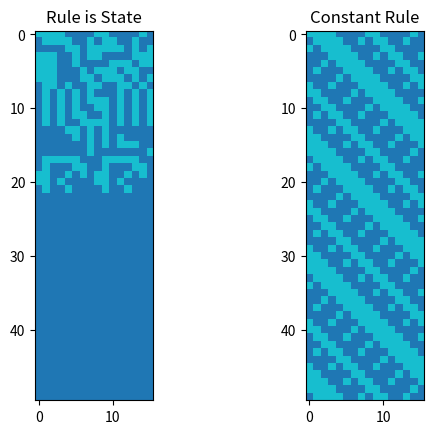

Reproduce this figure in Python.
import numpy as np
import matplotlib.pyplot as plt

# an elementary cellular automata,
# following Wolfram's paper
# "Cellular Automata as Simple Self-Organizing Systems"
# except the rule is changed at each step to the state
# of the previous step

def combinations(n, k):
    # gives all combinations of n integers from 0 to k
    if n != int(n):
        raise ValueError("combinations encountered a non-int number of bits")
    if n < 1:
        raise ValueError("combinations encountered a negative number of bits")
    if n == 1:
        ps = np.arange(k).reshape((-1,1))
        return ps
    else:
        subarrs = np.tile(combinations(n-1, k), (k,1))
        ps = np.arange(k)
        ps = np.repeat(ps,subarrs.shape[0]//k).reshape((-1,1))

        return np.hstack((ps, subarrs))

def apply_rule_to_group(group, pattern, rule):
    if pattern.shape[0] != rule.shape[0]:
        raise ValueError("apply rule encountered length of pattern != length of rule")
    return rule[np.where(np.prod(pattern==group,axis=1))]

apply_rule = np.vectorize(apply_rule_to_group, excluded=["pattern","rule"], signature="(n)->()")

number_of_types = 2
size_power = 4
size = number_of_types**size_power
group_size = size_power
n = 50

# flipped to match Wolfram's paper
pattern = np.flip(combinations(group_size, number_of_types), axis=0)

# initialize state
initial_state = np.random.randint(number_of_types, size=size)
#initial_state = np.array([0,0,0,0,0,0,0,0,0,0,0,0,0,0,0,0,0,0,0,0,0,0,0,0,0,0,0,1,1,1,1,0])
initial_state[-1] = 0 # to ensure "legality"

state = initial_state
all_states = np.zeros((n, size))

rule = state

# update state according to rule

# possible to apply rules all in one go?
# does the impossibility imply something (complexity?)
for i in range(n):
    
    # save the current state
    all_states[i] = state

    # separate state into groups of three (periodic boundaries)
    # [periodic bounds a problem? too small for structure?]
    # TODO: optimize if possible
    repeated_states = np.hstack((state[state.size-group_size//2:],state,state[:group_size//2]))
    groups = np.array([repeated_states[i:i+group_size] for i in range(state.size)])
    
    # apply rule to each group, according to pattern
    # TODO: get rid of that transpose
    state = apply_rule(groups, pattern=pattern, rule=rule).T

    rule = state

# classic cellular automaton for comparison
all_states_classic = np.zeros((n,size))
state_classic = initial_state
rule_classic = np.copy(state_classic)

for i in range(n):

    all_states_classic[i] = state_classic

    repeated_states = np.hstack((state_classic[state_classic.size-group_size//2:],state_classic,state_classic[:group_size//2]))
    groups = np.array([repeated_states[i:i+group_size] for i in range(state_classic.size)])

    state_classic = apply_rule(groups, pattern=pattern, rule=rule_classic).T


cmap = 'tab10'

plt.subplot(1,2,1)
plt.title("Rule is State")
plt.imshow(all_states, cmap=cmap)
plt.subplot(1,2,2)
plt.title("Constant Rule")
plt.imshow(all_states_classic, cmap=cmap)
plt.show()
